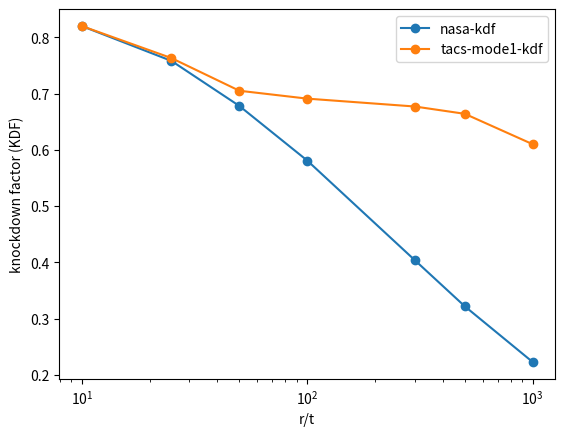

Python code for this plot:
import numpy as np
import pandas as pd
import matplotlib.pyplot as plt

# r/t of each cylinder design
rt_values = np.array([1000, 500, 300, 100, 50, 25, 10])
nasa_kdfs = np.array([0.223, 0.322, 0.404, 0.581, 0.678, 0.758, 0.82])
# from 10k element data
tacs_kdfs = np.array([0.61, 0.664, 0.677, 0.691, 0.705, 0.763, 0.82])

plt.plot(rt_values[::-1], nasa_kdfs[::-1], "o-", label="nasa-kdf")
plt.plot(rt_values[::-1], tacs_kdfs[::-1], "o-", label="tacs-mode1-kdf")

plt.xlabel("r/t")
plt.xscale('log')
plt.legend()
plt.ylabel("knockdown factor (KDF)")
plt.show()
